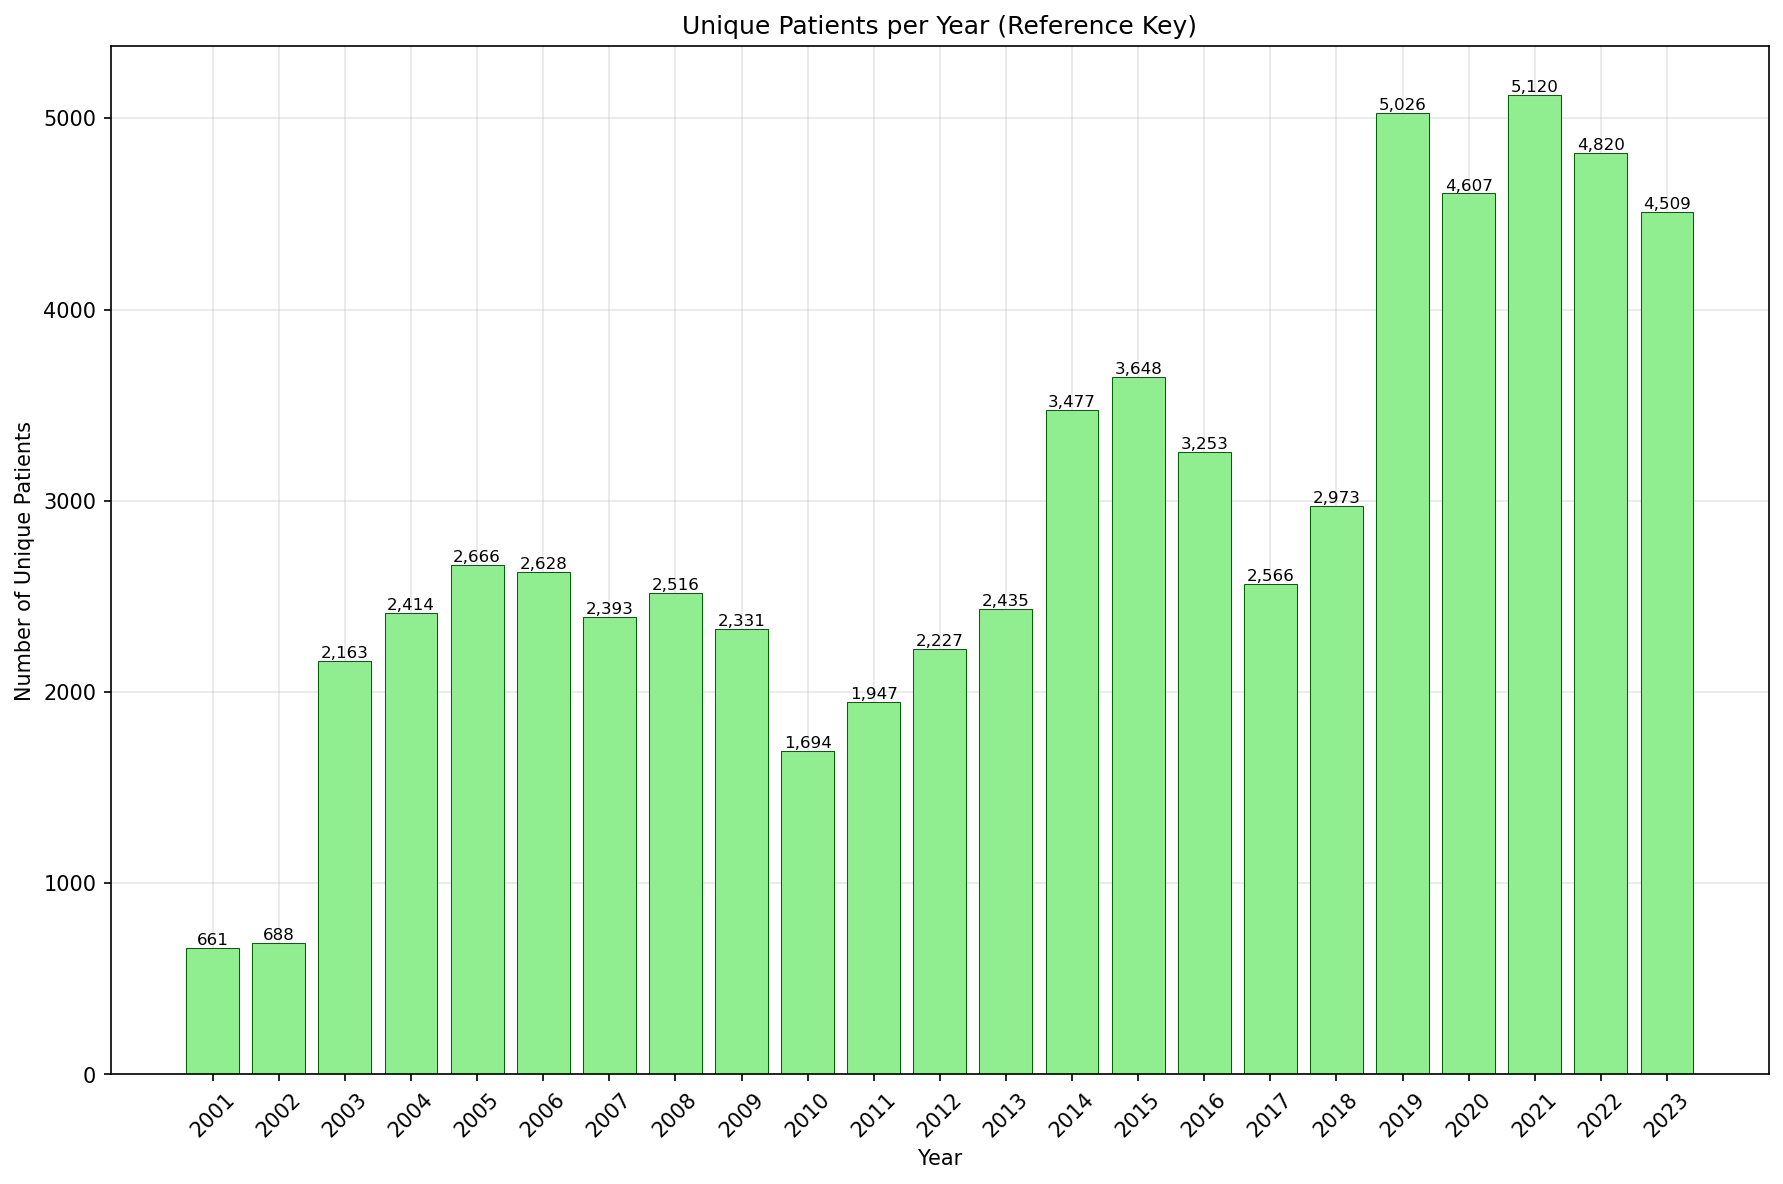

Values plotted in this chart, from the file beside it:
Year, Unique_Patients
2001, 661
2002, 688
2003, 2163
2004, 2414
2005, 2666
2006, 2628
2007, 2393
2008, 2516
2009, 2331
2010, 1694
2011, 1947
2012, 2227
2013, 2435
2014, 3477
2015, 3648
2016, 3253
2017, 2566
2018, 2973
2019, 5026
2020, 4607
2021, 5120
2022, 4820
2023, 4509
